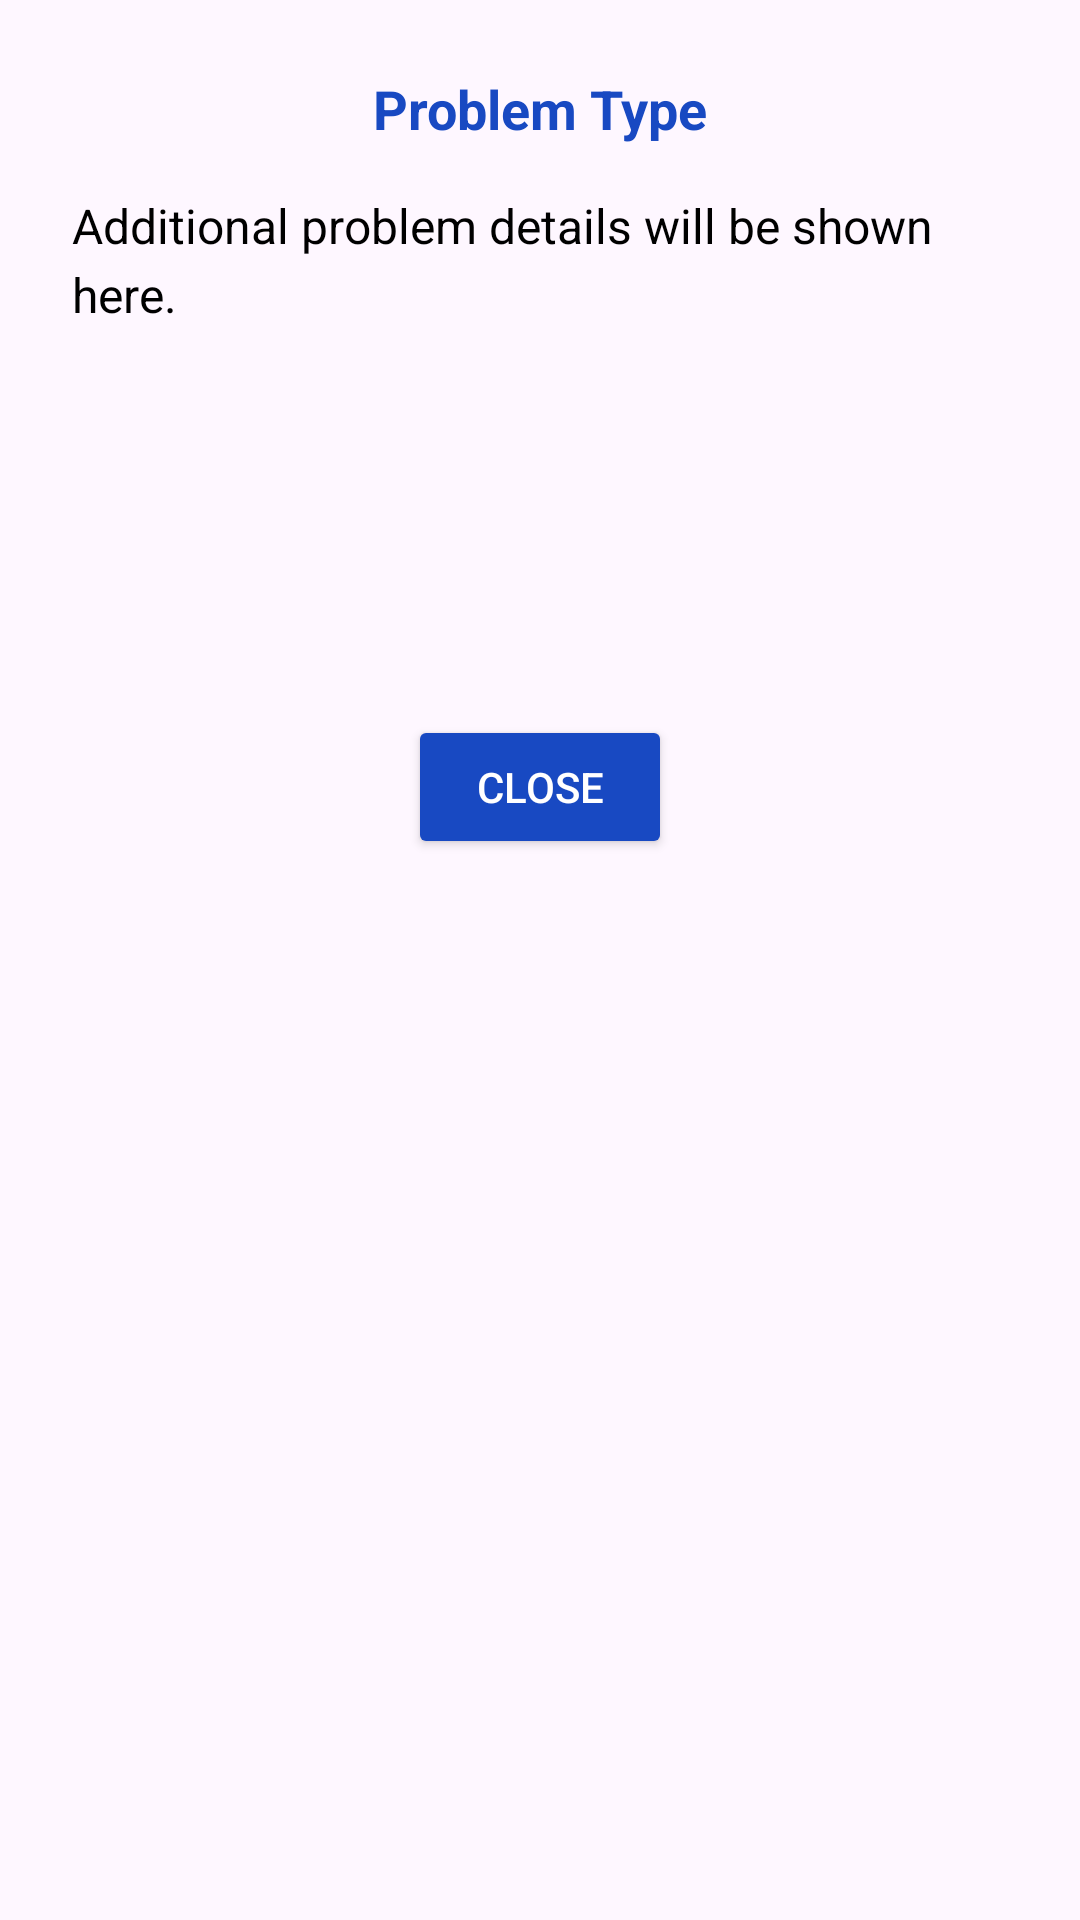

Write the Android layout XML for this screen, with the resource values it uses.
<!-- AndroidManifest.xml: application theme Theme.MindSupport -->
<!-- res/layout/dialog_problem_details.xml -->
<?xml version="1.0" encoding="utf-8"?>
<LinearLayout xmlns:android="http://schemas.android.com/apk/res/android"
    android:layout_width="300dp"
    android:layout_height="wrap_content"
    android:orientation="vertical"
    android:padding="24dp"
    android:elevation="8dp"
    android:background="@drawable/rounded_dialog_bg">

    <TextView
        android:id="@+id/text_title"
        android:layout_width="match_parent"
        android:layout_height="wrap_content"
        android:text="Problem Type"
        android:textAlignment="center"
        android:textColor="@color/blue1"
        android:textSize="18sp"
        android:textStyle="bold" />

    <ScrollView
        android:layout_width="match_parent"
        android:layout_height="150dp"
        android:layout_marginTop="16dp">

        <TextView
            android:id="@+id/text_description"
            android:layout_width="match_parent"
            android:layout_height="wrap_content"
            android:text="Additional problem details will be shown here."
            android:textColor="@android:color/black"
            android:textSize="16sp"
            android:lineSpacingExtra="4dp" />
    </ScrollView>

    <Button
        android:id="@+id/btn_close"
        android:layout_width="wrap_content"
        android:layout_height="wrap_content"
        android:text="Close"
        android:layout_gravity="center_horizontal"
        android:layout_marginTop="24dp"
        android:backgroundTint="@color/blue1"
        android:textColor="@android:color/white" />
</LinearLayout>
<!-- resources referenced by this layout -->
<resources>
  <color name="blue1">#1849c2</color>
  <style name="Theme.MindSupport" parent="Base.Theme.MindSupport" />
  <style name="Base.Theme.MindSupport" parent="Theme.Material3.DayNight.NoActionBar">
          
          
          <item name="colorPrimary">@color/blue3</item>
      </style>
  <color name="blue3">#1b86ea</color>
</resources>
